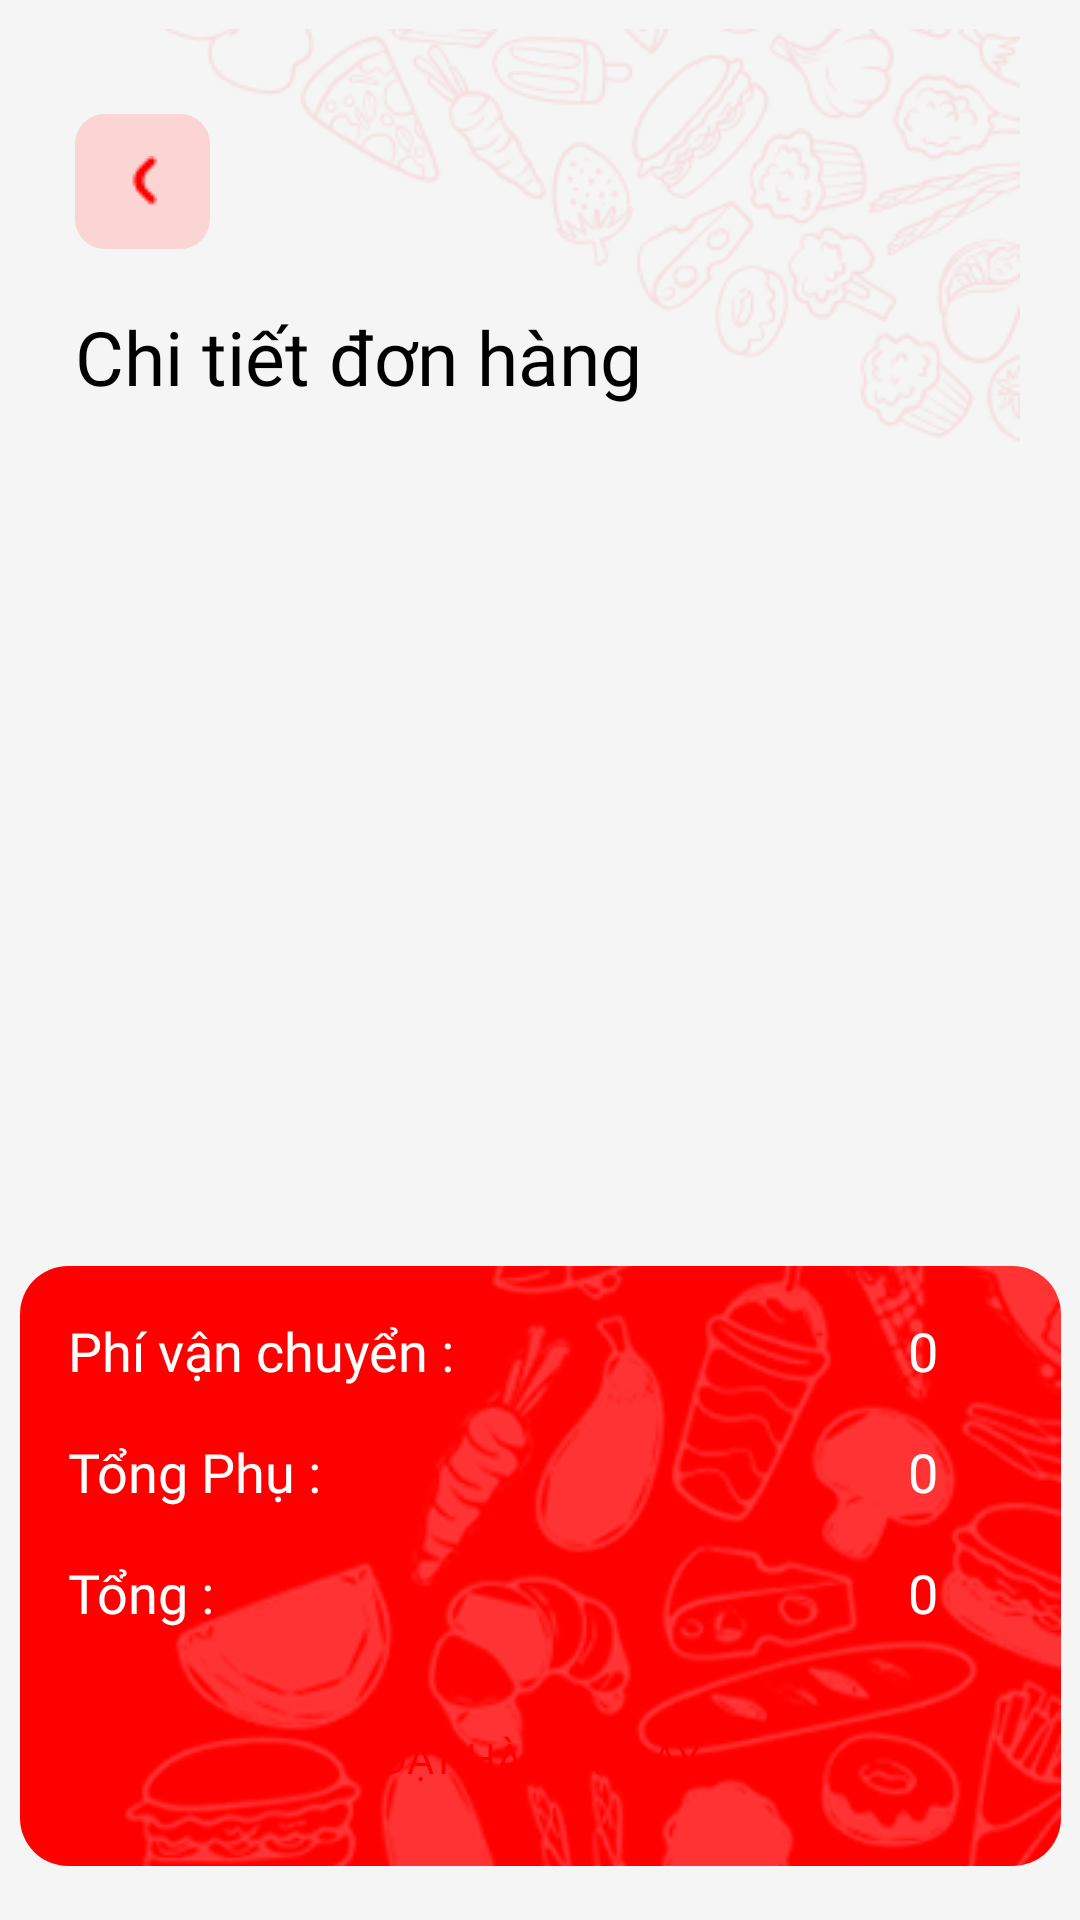

Here is an Android app screen rendered from its layout file. Give the layout XML and the strings, colors and styles it references.
<!-- AndroidManifest.xml: activity theme Theme.ShopFood.NoActionBar -->
<!-- res/layout/activity_oder.xml -->
<?xml version="1.0" encoding="utf-8"?>
<androidx.constraintlayout.widget.ConstraintLayout xmlns:android="http://schemas.android.com/apk/res/android"
    xmlns:app="http://schemas.android.com/apk/res-auto"
    xmlns:tools="http://schemas.android.com/tools"
    android:layout_width="match_parent"
    android:layout_height="match_parent"
    android:background="@color/Background"
    tools:context=".activity.main.OderActivity">

    <LinearLayout
        android:id="@+id/btnBackOrder"
        android:layout_width="45dp"
        android:layout_height="45dp"
        android:layout_marginStart="25dp"
        android:layout_marginTop="38dp"
        android:background="@drawable/bgr_item_bottom_menu3"
        android:gravity="center"
        android:orientation="horizontal"
        android:paddingHorizontal="6dp"
        android:paddingVertical="5dp"
        app:layout_constraintStart_toStartOf="parent"
        app:layout_constraintTop_toTopOf="parent">

        <ImageView
            android:id="@+id/prd1Img"
            android:layout_width="wrap_content"
            android:layout_height="wrap_content"
            android:src="@drawable/detail_back" />
    </LinearLayout>

    <ImageView
        android:id="@+id/imageView11"
        android:layout_width="0dp"
        android:layout_height="wrap_content"
        android:layout_marginStart="32dp"
        android:layout_marginEnd="20dp"
        android:src="@drawable/pattern2"
        app:layout_constraintEnd_toEndOf="parent"
        app:layout_constraintStart_toStartOf="parent"
        app:layout_constraintTop_toTopOf="parent" />

    <TextView
        android:id="@+id/textView5"
        android:layout_width="wrap_content"
        android:layout_height="wrap_content"
        android:layout_marginStart="25dp"
        android:layout_marginTop="19dp"
        android:fontFamily="@font/red_hat_display_bold"
        android:text="Chi tiết đơn hàng"
        android:textColor="@color/black"
        android:textSize="25sp"
        app:layout_constraintStart_toStartOf="parent"
        app:layout_constraintTop_toBottomOf="@+id/btnBackOrder" />


    <androidx.recyclerview.widget.RecyclerView
        android:id="@+id/orderRCV"
        android:layout_width="match_parent"
        android:layout_height="0dp"
        android:layout_marginStart="20dp"
        android:layout_marginTop="8dp"
        android:layout_marginEnd="20dp"
        android:layout_marginBottom="8dp"
        app:layout_constraintBottom_toTopOf="@+id/cardView2"
        app:layout_constraintEnd_toEndOf="parent"
        app:layout_constraintHorizontal_bias="0.0"
        app:layout_constraintStart_toStartOf="parent"
        app:layout_constraintTop_toBottomOf="@+id/textView5" />

    <androidx.cardview.widget.CardView
        android:id="@+id/cardView2"
        android:layout_width="347dp"
        android:layout_height="200dp"
        android:layout_marginStart="30dp"
        android:layout_marginEnd="30dp"
        android:layout_marginBottom="18dp"
        app:cardCornerRadius="16dp"
        app:cardElevation="2dp"
        app:layout_constraintBottom_toBottomOf="parent"
        app:layout_constraintEnd_toEndOf="parent"
        app:layout_constraintStart_toStartOf="parent">

        <androidx.constraintlayout.widget.ConstraintLayout
            android:layout_width="match_parent"
            android:layout_height="match_parent">

            <ImageView
                android:id="@+id/banner"
                android:layout_width="match_parent"
                android:layout_height="match_parent"
                android:scaleType="centerCrop"
                android:src="@drawable/bgr_oder"
                app:layout_constraintBottom_toBottomOf="parent"
                app:layout_constraintEnd_toEndOf="parent"
                app:layout_constraintStart_toStartOf="parent"
                app:layout_constraintTop_toTopOf="parent" />

            <LinearLayout
                android:layout_width="0dp"
                android:layout_height="wrap_content"
                android:layout_marginStart="16dp"
                android:layout_marginTop="16dp"
                android:layout_marginEnd="16dp"
                android:orientation="horizontal"
                android:weightSum="2"
                app:layout_constraintEnd_toEndOf="parent"
                app:layout_constraintStart_toStartOf="parent"
                app:layout_constraintTop_toBottomOf="@+id/linearLayout6">

                <TextView
                    android:layout_width="0dp"
                    android:layout_height="wrap_content"

                    android:layout_weight="1"
                    android:fontFamily="@font/red_hat_display_bold"
                    android:text="Tổng : "
                    android:textColor="@color/white"
                    android:textSize="18sp" />

                <TextView
                    android:id="@+id/tvTotal"
                    android:layout_width="0dp"
                    android:layout_height="wrap_content"
                    android:layout_marginEnd="25dp"
                    android:layout_weight="1"
                    android:fontFamily="@font/red_hat_display_medium"
                    android:gravity="end"
                    android:text="0"
                    android:textColor="@color/white"
                    android:textSize="18sp" />
            </LinearLayout>

            <LinearLayout
                android:id="@+id/linearLayout5"
                android:layout_width="0dp"
                android:layout_height="wrap_content"
                android:layout_marginStart="16dp"
                android:layout_marginTop="16dp"
                android:layout_marginEnd="16dp"
                android:orientation="horizontal"
                android:weightSum="2"
                app:layout_constraintEnd_toEndOf="parent"
                app:layout_constraintStart_toStartOf="parent"
                app:layout_constraintTop_toTopOf="parent">

                <TextView
                    android:layout_width="0dp"
                    android:layout_height="wrap_content"

                    android:layout_weight="1"
                    android:fontFamily="@font/red_hat_display_bold"
                    android:text="Phí vận chuyển : "
                    android:textColor="@color/white"
                    android:textSize="18sp" />

                <TextView
                    android:id="@+id/tvDelivery"
                    android:layout_width="0dp"
                    android:layout_height="wrap_content"
                    android:layout_marginEnd="25dp"
                    android:layout_weight="1"
                    android:fontFamily="@font/red_hat_display_medium"
                    android:gravity="end"
                    android:text="0"
                    android:textColor="@color/white"
                    android:textSize="18sp" />
            </LinearLayout>

            <LinearLayout
                android:id="@+id/linearLayout6"
                android:layout_width="0dp"
                android:layout_height="wrap_content"
                android:layout_marginStart="16dp"
                android:layout_marginTop="16dp"
                android:layout_marginEnd="16dp"
                android:orientation="horizontal"
                android:weightSum="2"
                app:layout_constraintEnd_toEndOf="parent"
                app:layout_constraintStart_toStartOf="parent"
                app:layout_constraintTop_toBottomOf="@+id/linearLayout5">

                <TextView
                    android:layout_width="0dp"
                    android:layout_height="wrap_content"
                    android:layout_weight="1"
                    android:fontFamily="@font/red_hat_display_bold"
                    android:text="Tổng Phụ :"
                    android:textColor="@color/white"
                    android:textSize="18sp" />

                <TextView
                    android:id="@+id/tvSubTotal"
                    android:layout_width="0dp"
                    android:layout_height="wrap_content"
                    android:layout_marginEnd="25dp"
                    android:layout_weight="1"
                    android:fontFamily="@font/red_hat_display_medium"
                    android:gravity="end"
                    android:text="0"
                    android:textColor="@color/white"
                    android:textSize="18sp" />
            </LinearLayout>

            <Button
                android:id="@+id/btnPlaceOder"
                android:layout_width="match_parent"
                android:layout_height="wrap_content"
                android:layout_marginStart="8dp"
                android:layout_marginEnd="8dp"
                android:layout_marginBottom="12dp"
                android:background="@drawable/bgr_item_bottom_menu4"
                android:fontFamily="@font/red_hat_display_bold"
                android:text="Đặt hàng ngay"
                android:textColor="@color/primary"
                android:textSize="14sp"
                app:layout_constraintBottom_toBottomOf="parent"
                app:layout_constraintEnd_toEndOf="parent"
                app:layout_constraintStart_toStartOf="parent" />


        </androidx.constraintlayout.widget.ConstraintLayout>
    </androidx.cardview.widget.CardView>

</androidx.constraintlayout.widget.ConstraintLayout>
<!-- resources referenced by this layout -->
<resources>
  <color name="Background">#F5F5F5</color>
  <color name="black">#000000</color>
  <color name="primary">#FF0000</color>
  <color name="white">#FFFFFFFF</color>
  
      //
  <!-- drawable bgr_item_bottom_menu3 (drawable) -->
  <?xml version="1.0" encoding="utf-8"?>
  <shape xmlns:android="http://schemas.android.com/apk/res/android">
      <solid android:color="#FBD4D4"/>
      <corners android:radius="10dp"/>
  </shape>
  <!-- drawable bgr_oder: png bitmap (drawable, 39917 bytes) -->
  <!-- drawable detail_back: png bitmap (drawable, 228 bytes) -->
  <!-- drawable pattern2: png bitmap (drawable, 18525 bytes) -->
  <style name="Theme.ShopFood.NoActionBar">
          <item name="windowActionBar">false</item>
          <item name="windowNoTitle">true</item>
      </style>
</resources>
